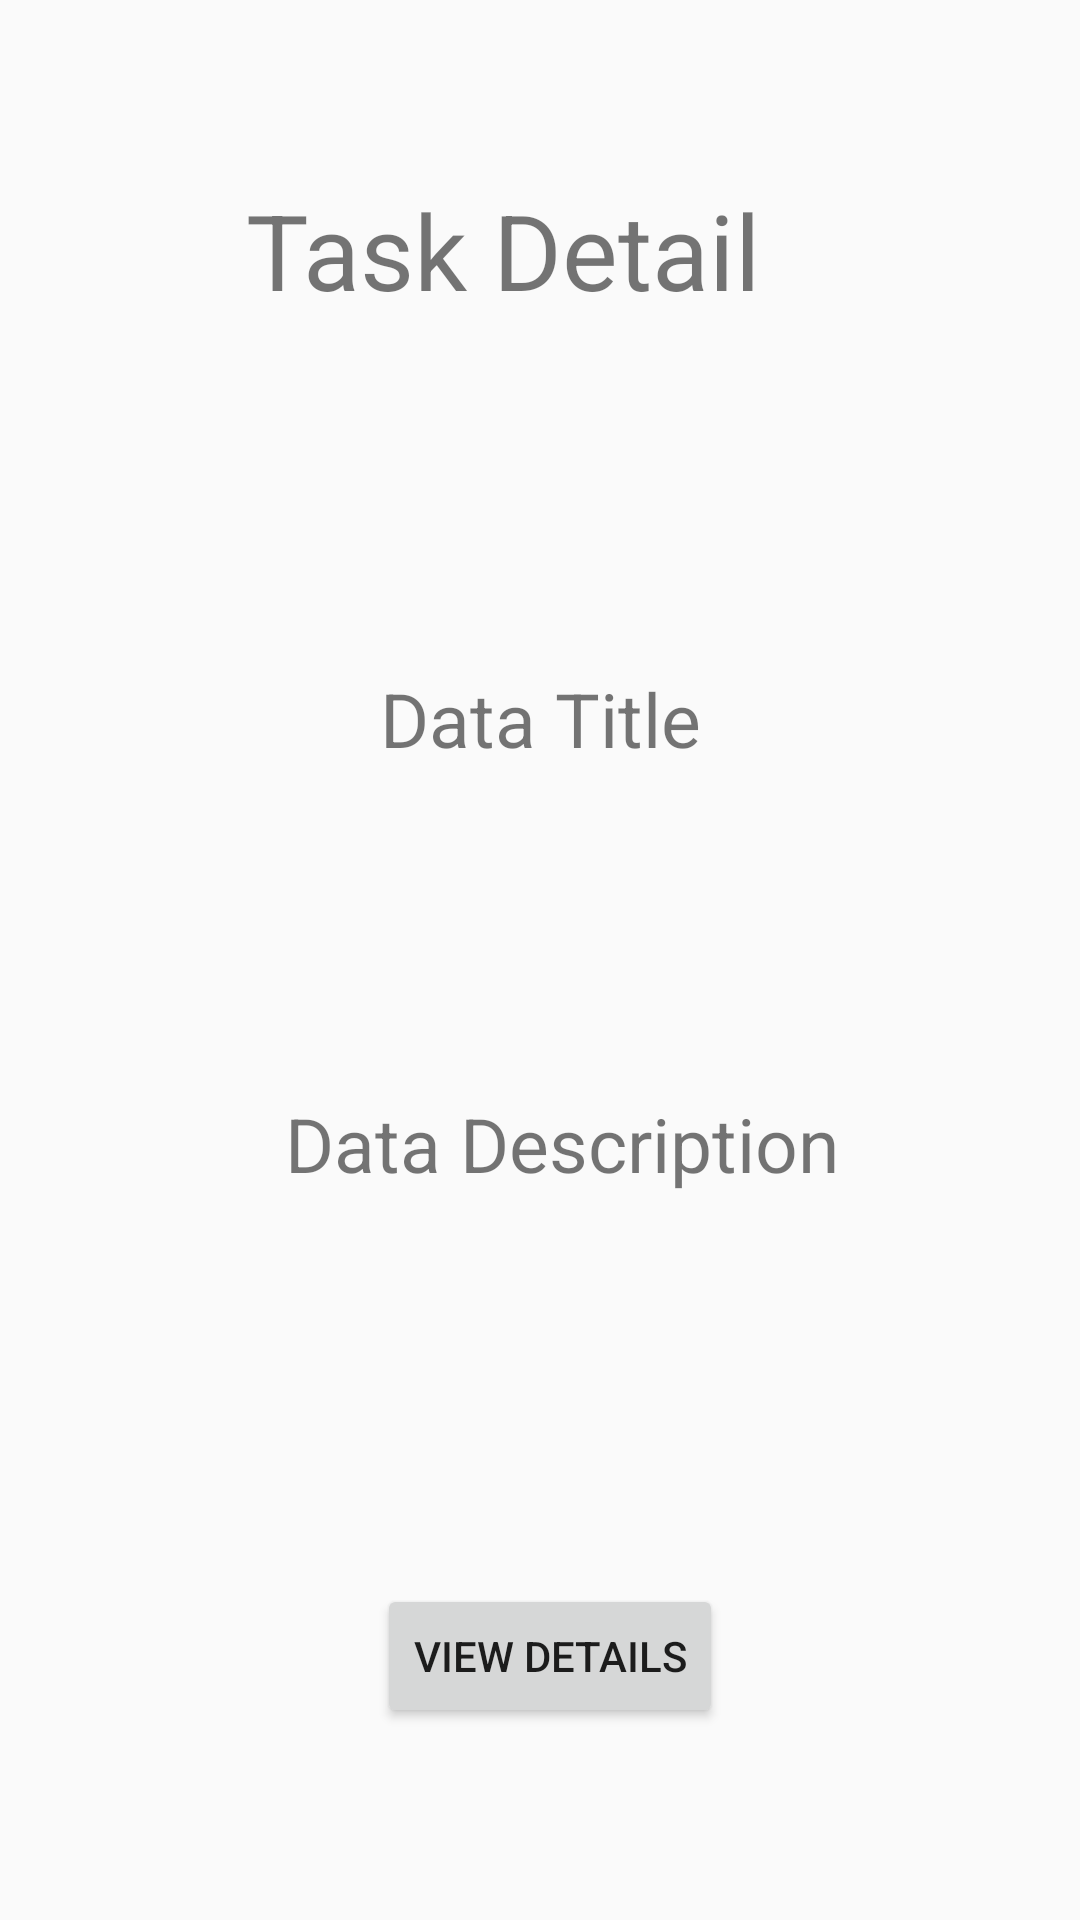

The Android layout XML behind this screen, and the referenced resources:
<!-- AndroidManifest.xml: application theme AppTheme -->
<!-- res/layout/fragment_detail_task.xml -->
<?xml version="1.0" encoding="utf-8"?>
<androidx.constraintlayout.widget.ConstraintLayout xmlns:android="http://schemas.android.com/apk/res/android"
    xmlns:app="http://schemas.android.com/apk/res-auto"
    xmlns:tools="http://schemas.android.com/tools"
    android:layout_width="match_parent"
    android:layout_height="match_parent"
    tools:context=".DetailFragmentTask">

    <TextView
        android:id="@+id/tv_detail_fragment_task"
        android:layout_width="wrap_content"
        android:layout_height="wrap_content"
        android:layout_marginTop="60dp"
        android:text="Task Detail"
        android:textSize="35sp"
        app:layout_constraintEnd_toEndOf="parent"
        app:layout_constraintHorizontal_bias="0.437"
        app:layout_constraintStart_toStartOf="parent"
        app:layout_constraintTop_toTopOf="parent" />


    <TextView
        android:id="@+id/tv_detail_fragment_title"
        android:layout_width="wrap_content"
        android:layout_height="wrap_content"
        android:layout_marginTop="116dp"
        android:text="Data Title"
        android:textSize="25sp"
        app:layout_constraintEnd_toEndOf="parent"
        app:layout_constraintStart_toStartOf="parent"
        app:layout_constraintTop_toBottomOf="@+id/tv_detail_fragment_task" />

    <TextView
        android:id="@+id/tv_detail_fragment_description"
        android:layout_width="wrap_content"
        android:layout_height="wrap_content"
        android:layout_marginTop="108dp"
        android:text="Data Description"
        android:textSize="25sp"
        app:layout_constraintEnd_toEndOf="parent"
        app:layout_constraintHorizontal_bias="0.542"
        app:layout_constraintStart_toStartOf="parent"
        app:layout_constraintTop_toBottomOf="@+id/tv_detail_fragment_title" />

    <Button
        android:id="@+id/button_first"
        android:layout_width="wrap_content"
        android:layout_height="wrap_content"
        android:layout_marginBottom="64dp"
        android:text="@string/next"
        app:layout_constraintBottom_toBottomOf="parent"
        app:layout_constraintEnd_toEndOf="parent"
        app:layout_constraintHorizontal_bias="0.513"
        app:layout_constraintStart_toStartOf="parent" />
</androidx.constraintlayout.widget.ConstraintLayout>
<!-- resources referenced by this layout -->
<resources>
  <string name="next">View Details</string>
  <style name="AppTheme" parent="Theme.AppCompat.Light.DarkActionBar">
          
          <item name="colorPrimary">#007002</item>
          <item name="colorPrimaryDark">@android:color/background_dark</item>
          <item name="colorAccent">#B80101</item>
      </style>
</resources>
